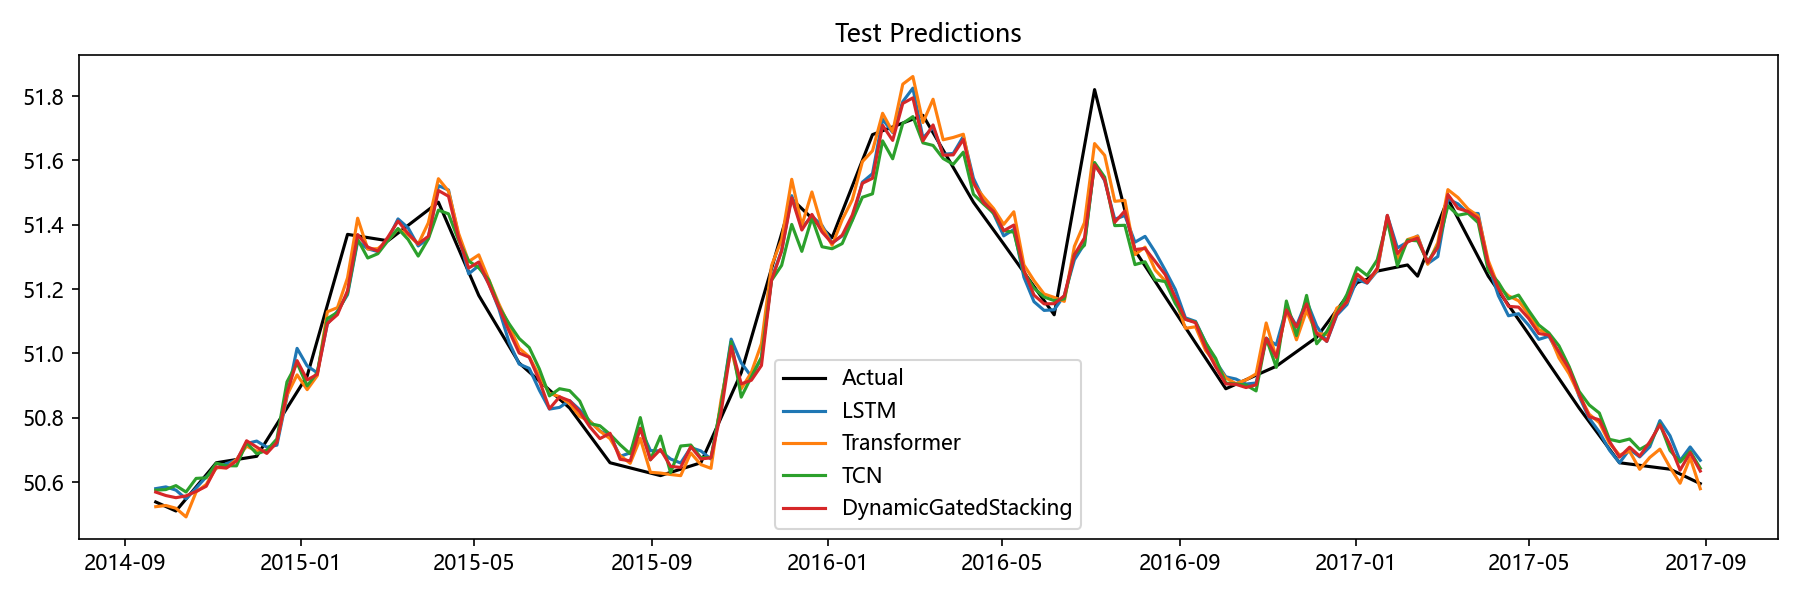

The table this chart was drawn from, first rows:
Date, Actual, LSTM, Transformer, TCN, Aquifer, DynamicGatedStacking
2014-09-22, 50.54, 50.58, 50.52, 50.57, 孔隙水5, 50.57
2014-09-29, 50.52, 50.58, 50.53, 50.58, 孔隙水5, 50.56
2014-10-06, 50.51, 50.57, 50.52, 50.59, 孔隙水5, 50.55
2014-10-13, 50.55, 50.55, 50.49, 50.57, 孔隙水5, 50.56
2014-10-20, 50.59, 50.58, 50.57, 50.61, 孔隙水5, 50.57
2014-10-27, 50.62, 50.62, 50.59, 50.61, 孔隙水5, 50.59
2014-11-03, 50.66, 50.64, 50.64, 50.66, 孔隙水5, 50.65
2014-11-10, 50.66, 50.66, 50.64, 50.65, 孔隙水5, 50.64
2014-11-17, 50.67, 50.67, 50.67, 50.65, 孔隙水5, 50.67
2014-11-24, 50.67, 50.72, 50.71, 50.72, 孔隙水5, 50.73
2014-12-01, 50.68, 50.73, 50.7, 50.69, 孔隙水5, 50.71
2014-12-08, 50.73, 50.71, 50.7, 50.7, 孔隙水5, 50.69
2014-12-15, 50.78, 50.71, 50.73, 50.73, 孔隙水5, 50.72
2014-12-22, 50.83, 50.87, 50.87, 50.91, 孔隙水5, 50.88
2014-12-29, 50.88, 51.02, 50.93, 50.97, 孔隙水5, 50.98
2015-01-05, 50.93, 50.96, 50.89, 50.9, 孔隙水5, 50.92
2015-01-12, 51.04, 50.94, 50.93, 50.94, 孔隙水5, 50.93
2015-01-19, 51.15, 51.09, 51.13, 51.11, 孔隙水5, 51.09
2015-01-26, 51.26, 51.13, 51.14, 51.13, 孔隙水5, 51.12
2015-02-02, 51.37, 51.18, 51.23, 51.19, 孔隙水5, 51.2
2015-02-09, 51.37, 51.35, 51.42, 51.35, 孔隙水5, 51.37
2015-02-16, 51.36, 51.33, 51.32, 51.3, 孔隙水5, 51.33
2015-02-23, 51.35, 51.32, 51.33, 51.31, 孔隙水5, 51.32
2015-03-02, 51.35, 51.35, 51.35, 51.35, 孔隙水5, 51.36
2015-03-09, 51.37, 51.42, 51.39, 51.39, 孔隙水5, 51.41
2015-03-16, 51.4, 51.39, 51.37, 51.35, 孔隙水5, 51.37
2015-03-23, 51.42, 51.33, 51.34, 51.3, 孔隙水5, 51.34
2015-03-30, 51.45, 51.36, 51.41, 51.36, 孔隙水5, 51.36
2015-04-06, 51.47, 51.52, 51.54, 51.45, 孔隙水5, 51.51
2015-04-13, 51.4, 51.51, 51.5, 51.43, 孔隙水5, 51.49
2015-04-20, 51.33, 51.37, 51.37, 51.35, 孔隙水5, 51.36
2015-04-27, 51.25, 51.25, 51.29, 51.29, 孔隙水5, 51.27
2015-05-04, 51.18, 51.27, 51.31, 51.27, 孔隙水5, 51.28
2015-05-11, 51.13, 51.22, 51.23, 51.23, 孔隙水5, 51.21
2015-05-18, 51.08, 51.14, 51.15, 51.15, 孔隙水5, 51.14
2015-05-25, 51.02, 51.03, 51.09, 51.09, 孔隙水5, 51.07
2015-06-01, 50.97, 50.97, 51.02, 51.05, 孔隙水5, 51
2015-06-08, 50.94, 50.95, 50.99, 51.02, 孔隙水5, 50.99
2015-06-15, 50.91, 50.89, 50.93, 50.95, 孔隙水5, 50.92
2015-06-22, 50.89, 50.83, 50.88, 50.87, 孔隙水5, 50.83
2015-06-29, 50.86, 50.83, 50.87, 50.89, 孔隙水5, 50.86
2015-07-06, 50.83, 50.85, 50.84, 50.88, 孔隙水5, 50.85
2015-07-13, 50.79, 50.82, 50.8, 50.85, 孔隙水5, 50.82
2015-07-20, 50.74, 50.79, 50.79, 50.78, 孔隙水5, 50.77
2015-07-27, 50.7, 50.76, 50.76, 50.77, 孔隙水5, 50.74
2015-08-03, 50.66, 50.74, 50.73, 50.75, 孔隙水5, 50.75
2015-08-10, 50.65, 50.68, 50.68, 50.72, 孔隙水5, 50.67
2015-08-17, 50.64, 50.69, 50.66, 50.69, 孔隙水5, 50.67
2015-08-24, 50.64, 50.77, 50.74, 50.8, 孔隙水5, 50.77
2015-08-31, 50.63, 50.7, 50.63, 50.67, 孔隙水5, 50.67
2015-09-07, 50.62, 50.7, 50.63, 50.74, 孔隙水5, 50.7
2015-09-14, 50.63, 50.67, 50.62, 50.63, 孔隙水5, 50.65
2015-09-21, 50.64, 50.66, 50.62, 50.71, 孔隙水5, 50.65
2015-09-28, 50.65, 50.71, 50.69, 50.72, 孔隙水5, 50.71
2015-10-05, 50.66, 50.7, 50.65, 50.68, 孔隙水5, 50.67
2015-10-12, 50.73, 50.67, 50.64, 50.68, 孔隙水5, 50.68
2015-10-19, 50.8, 50.84, 50.86, 50.84, 孔隙水5, 50.82
2015-10-26, 50.87, 51.04, 51.01, 51.04, 孔隙水5, 51.02
2015-11-02, 50.94, 50.97, 50.89, 50.86, 孔隙水5, 50.91
2015-11-09, 51.05, 50.93, 50.94, 50.93, 孔隙水5, 50.92
... 94 more rows
